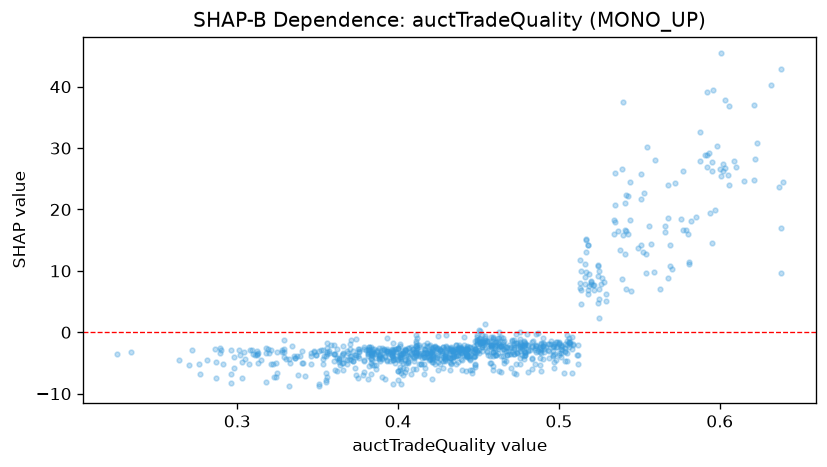

Data behind this chart, as committed beside it:
feature_value, shap_value
0.452, -3.092
0.464, -3.888
0.366, -3.464
0.527, 8.846
0.444, -3.911
0.481, -6.464
0.413, -3.645
0.406, -4.599
0.41, -4.693
0.39, -4.246
0.4, -4.428
0.472, -6.601
0.518, 14.28
0.397, -4.501
0.568, 23.96
0.459, -3.823
0.364, -5.398
0.551, 25.72
0.476, -4.234
0.465, -3.836
0.577, 26.3
0.444, -3.803
0.349, -3.646
0.469, -3.465
0.37, -1.928
0.638, 16.92
0.397, -1.675
0.46, -3.129
0.541, 16.59
0.36, -2.12
0.416, -4.015
0.373, -3.748
0.427, -3.746
0.4, -2.519
0.479, -3.7
0.468, -3.682
0.392, -3.941
0.472, -2.544
0.438, -3.136
0.381, -3.571
0.544, 18.27
0.382, -3.184
0.419, -3.625
0.42, -3.521
0.436, -3.857
0.543, 16.01
0.466, -1.434
0.48, -0.2549
0.396, -3.349
0.447, -3.267
0.42, -3.287
0.465, -1.518
0.398, -5.063
0.483, -4.332
0.372, -4.731
0.485, -2.599
0.421, -4.478
0.421, -3.407
0.427, -2.985
0.355, -6.578
... 877 more rows
